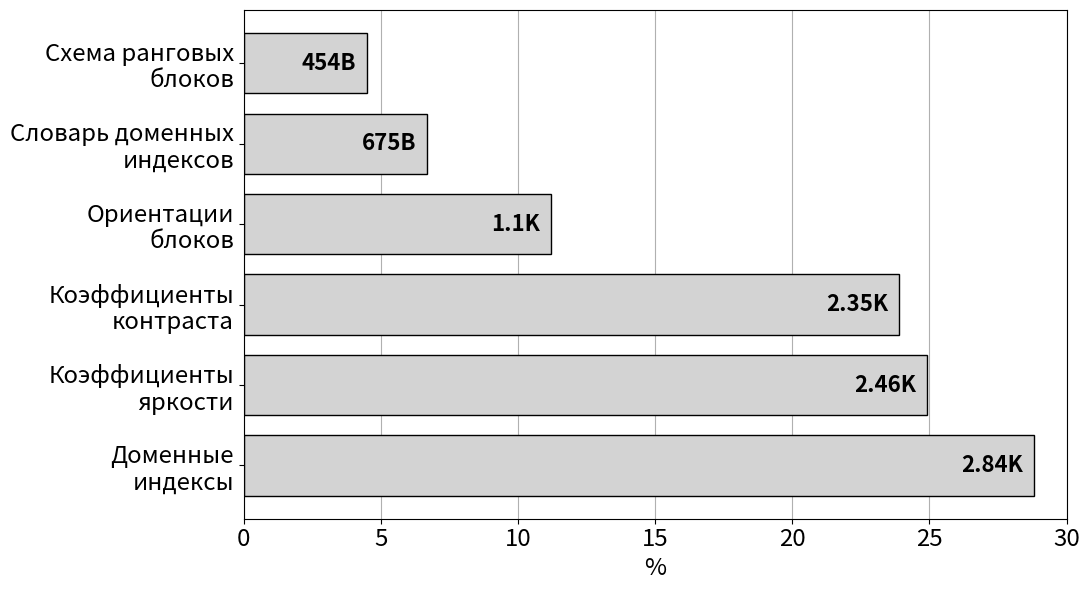

This figure's Python source:
import matplotlib.pyplot as plt
import numpy as np
import math

import matplotlib.pylab as pylab
params = {'legend.fontsize': 'xx-large',
          'figure.figsize': (11, 6),
          'axes.labelsize': 'xx-large',
          'axes.titlesize': 'xx-large',
          'xtick.labelsize': 'xx-large',
          'ytick.labelsize': 'xx-large'}
pylab.rcParams.update(params)


# Based on https://stackoverflow.com/a/44493764
def autolabel(ax, rects, labels):
    # attach some text labels
    for ii, rect in enumerate(rects):

        width = rect.get_width()

        height = rect.get_height()

        yloc1 = rect.get_y() + height / 2.0
        xloc1 = width - 0.4 # NOTE: Adjusted ad-hock
        clr = 'black'
        align = 'right'
        yloc1 = rect.get_y() + height / 2.0

        ax.text(xloc1, yloc1, labels[ii], horizontalalignment=align,
                verticalalignment='center', color=clr, weight='bold', fontsize=16,
                clip_on=True)
        # ax.text(5, yloc2, '%s' % (platform[ii]), horizontalalignment='left',
        #         verticalalignment='center', color=clr, weight='bold',
        #         clip_on=True)



def convert_size(size_bytes: int) -> str:
    if size_bytes == 0:
        return "0B"
    size_name = ("B", "K", "M", "G", "T", "P", "E", "Z", "Y")
    i = int(math.floor(math.log(size_bytes, 1024)))
    p = math.pow(1024, i)
    s = round(size_bytes / p, 2)
    if i != 0:
        return "%s%s" % (s, size_name[i])
    else:
        return "%s%s" % (int(s), size_name[i])  # Do not show .0


fig1 = plt.figure()

zip_sect_sizes = {
    'Доменные\nиндексы': 2907, 'Коэффициенты\nяркости': 2514, 'Коэффициенты\nконтраста': 2411,
    'Ориентации\nблоков': 1129, 'Словарь доменных\nиндексов': 675, 'Схема ранговых\nблоков': 454}

ax = fig1.add_subplot()
yticks = np.array(range(len(zip_sect_sizes)))
sect_total = sum(sz for sz in zip_sect_sizes.values())
sect_rel_sz = [sz / sect_total * 100 for sz in zip_sect_sizes.values()]
sect_labels = [f'{convert_size(sz)}' for sz in zip_sect_sizes.values()]
bars = ax.barh(yticks, list(sect_rel_sz),
               align='center', color='lightgrey', edgecolor='black', height=0.75)
ax.set_yticks(yticks, list(zip_sect_sizes.keys()),
              rotation=0, ha='right')
# ax.bar_label(bars, labels=sect_labels,
#              fontsize=14,
#              padding=3, weight='bold')
autolabel(ax, bars, sect_labels)
ax.set_xlabel('%')
ax.grid(axis='x')
ax.set_axisbelow(True)

ax.set_xbound(upper=30)

fig1.tight_layout()
fig1.savefig('data_sections.svg', transparent=True)
